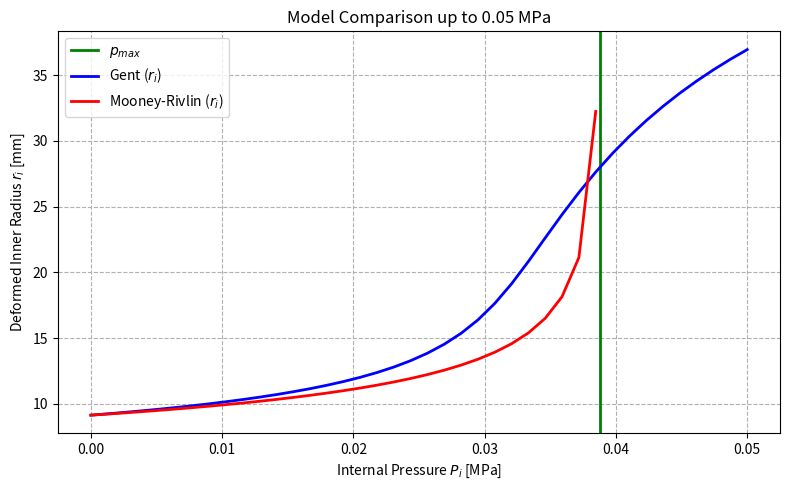

Reproduce this figure in Python.
import numpy as np
from scipy.optimize import root_scalar
import matplotlib.pyplot as plt

# Select appropriate trapezoid function for compatibility with different numpy versions
trapz_func = getattr(np, 'trapezoid', getattr(np, 'trapz', None))

# =============================================================================
# 1. GENT MODEL SOLVER
# =============================================================================
def solve_gent(P_i, lambda_z, R_i, R_e, mu, Jm, C_guess=0.0, n_pts=300):
    """
    Solves thick cylinder with Gent hyperelastic model.

    Parameters:
      P_i      : Internal pressure [MPa]
      lambda_z : Axial stretch
      R_i, R_e : Reference inner and outer radii [mm]
      mu       : Shear modulus [MPa]
      Jm       : Gent locking parameter
      C_guess  : Initial guess for integration constant
      n_pts    : Number of quadrature points

    Returns:
      r_i_deformed, r_e_deformed, C_optimal
    """
    # Zero pressure case
    if abs(P_i) < 1e-12:
        return R_i / np.sqrt(lambda_z), R_e / np.sqrt(lambda_z), 0.0

    # Compute required pressure for given C value
    def compute_gent_pressure(C):
        if C < 0:
            return -1e10

        r_i2 = (R_i**2) / lambda_z + 2.0 * C
        r_e2 = (R_e**2) / lambda_z + 2.0 * C
        if r_i2 <= 1e-10 or r_e2 <= 1e-10:
            return -1e10

        r_i, r_e = np.sqrt(r_i2), np.sqrt(r_e2)
        r = np.linspace(r_i, r_e, n_pts)

        R2 = lambda_z * (r**2 - 2.0 * C)
        if np.any(R2 <= 1e-10):
            return -1e10

        lambda_theta = r / np.sqrt(R2)
        lambda_r = 1.0 / (lambda_theta * lambda_z)

        # First invariant
        I1 = lambda_r**2 + lambda_theta**2 + lambda_z**2
        margin = Jm - (I1 - 3.0)

        if np.any(margin <= 1e-6):
            return -1e10  # Kinematic locking reached

        dWdI1 = (mu * Jm) / (2.0 * margin)
        # Integrand: difference between tangential and radial stress divided by radius
        tau_diff = 2.0 * dWdI1 * (lambda_theta**2 - lambda_r**2)

        return trapz_func(tau_diff / r, r)

    # Residual function: computed pressure minus applied pressure
    def residual(C):
        P_calc = compute_gent_pressure(C)
        if P_calc < 0:
            return -1e10
        return P_calc - P_i

    # Find bracket for root search
    C_low = 0.0

    # Robust search for C_high bracket
    step = 0.5 if C_guess == 0.0 else max(C_guess * 0.05, 0.1)
    C_high = max(C_guess, 0.01)

    found = False
    for _ in range(200):
        res = residual(C_high)
        if res >= 0:
            found = True
            break
        elif res < -1e8:  # Exceeded locking/validity limit
            # Back up and reduce step to approach locking wall
            C_high -= step
            step *= 0.5
            if step < 1e-6:
                break
        C_high += step

    if not found or residual(C_high) < 0:
        raise ValueError("Pressure exceeds material locking limit.")

    # Solve for C using Brent's method
    sol = root_scalar(residual, bracket=[C_low, C_high], method='brentq', xtol=1e-7)
    C_opt = sol.root
    r_i_def = np.sqrt((R_i**2) / lambda_z + 2.0 * C_opt)
    r_e_def = np.sqrt((R_e**2) / lambda_z + 2.0 * C_opt)
    return r_i_def, r_e_def, C_opt


# =============================================================================
# 2. MOONEY-RIVLIN MODEL SOLVER
# =============================================================================
def solve_mooney_rivlin(P_i, lambda_z, R_i, R_e, C10, C01, C_guess=0.0, n_pts=300):
    """
    Solves thick cylinder with Mooney-Rivlin hyperelastic model.

    Parameters:
      P_i      : Internal pressure [MPa]
      lambda_z : Axial stretch
      R_i, R_e : Reference inner and outer radii [mm]
      C10, C01 : Mooney-Rivlin material constants [MPa]
      C_guess  : Initial guess for integration constant
      n_pts    : Number of quadrature points

    Returns:
      r_i_deformed, r_e_deformed, C_optimal
    """
    # Zero pressure case
    if abs(P_i) < 1e-12:
        return R_i / np.sqrt(lambda_z), R_e / np.sqrt(lambda_z), 0.0

    # Compute required pressure for given C value
    def compute_mr_pressure(C):
        if C < 0:
            return -1e10

        r_i2 = (R_i**2) / lambda_z + 2.0 * C
        r_e2 = (R_e**2) / lambda_z + 2.0 * C
        if r_i2 <= 1e-10 or r_e2 <= 1e-10:
            return -1e10

        r_i, r_e = np.sqrt(r_i2), np.sqrt(r_e2)
        r = np.linspace(r_i, r_e, n_pts)

        R2 = lambda_z * (r**2 - 2.0 * C)
        if np.any(R2 <= 1e-10):
            return -1e10

        lambda_theta = r / np.sqrt(R2)
        lambda_r = 1.0 / (lambda_theta * lambda_z)

        # Mooney-Rivlin deviatoric stress difference
        tau_diff = 2.0 * (C10 + C01 * lambda_z**2) * (lambda_theta**2 - lambda_r**2)

        return trapz_func(tau_diff / r, r)

    # Residual function
    def residual(C):
        P_calc = compute_mr_pressure(C)
        if P_calc < 0:
            return -1e10
        return P_calc - P_i

    # Search for bracket
    C_low = 0.0
    C_high = max(1.0, C_guess * 1.2)
    step = 0.5

    found = False
    for _ in range(100):
        if residual(C_high) >= 0:
            found = True
            break
        C_high += step
        step *= 1.2

    if not found:
        raise ValueError("Cannot find interval for Mooney-Rivlin solver.")

    # Solve for C
    sol = root_scalar(residual, bracket=[C_low, C_high], method='brentq', xtol=1e-7)
    C_opt = sol.root
    r_i_def = np.sqrt((R_i**2) / lambda_z + 2.0 * C_opt)
    r_e_def = np.sqrt((R_e**2) / lambda_z + 2.0 * C_opt)
    return r_i_def, r_e_def, C_opt


# =============================================================================
# 3. PRESSURE SWEEP AND COMPARISON
# =============================================================================
if __name__ == "__main__":
    # Cylinder geometry
    R_i = 10.0      # Inner radius [mm]
    R_e = 11.0      # Outer radius [mm]
    lambda_z = 1.2  # Axial stretch

    # Gent material parameters
    mu = 0.4        # Shear modulus [MPa]
    Jm = 30.0       # Locking parameter

    # Mooney-Rivlin material parameters [MPa]
    # Note: to compare at small strains, use mu ≈ 2*(C10+C01)
    C10 = 0.1
    C01 = 0.1

    # Pressure sweep parameters
    P_i_max = 0.05  # Target maximum pressure [MPa]
    num_points = 40
    pressure_array = np.linspace(0.0, P_i_max, num_points)

    # Storage for results
    r_i_gent, r_e_gent, pressures_gent = [], [], []
    r_i_mr, r_e_mr, pressures_mr = [], [], []

    # Integration constants for continuation
    C_gent, C_mr = 0.0, 0.0

    print("Computing models...")

    # Solve Gent model for each pressure
    for P_i in pressure_array:
        try:
            ri, re, C_gent = solve_gent(P_i, lambda_z, R_i, R_e, mu, Jm, C_guess=C_gent)
            r_i_gent.append(ri)
            r_e_gent.append(re)
            pressures_gent.append(P_i)
        except ValueError as err:
            print(f"Gent stopped at P_i = {P_i:.3f} MPa: {err}")
            break

    # Solve Mooney-Rivlin model for each pressure
    for P_i in pressure_array:
        try:
            ri, re, C_mr = solve_mooney_rivlin(P_i, lambda_z, R_i, R_e, C10, C01, C_guess=C_mr)
            r_i_mr.append(ri)
            r_e_mr.append(re)
            pressures_mr.append(P_i)
        except ValueError as err:
            print(f"Mooney-Rivlin stopped at P_i = {P_i:.3f} MPa: {err}")
            break

    # Generate comparison plot
    fig, ax = plt.subplots(figsize=(8, 5))
    ax.axvline(0.03876, color='g', linewidth=2, label='$p_{max}$')
    ax.plot(pressures_gent, r_i_gent, 'b-', linewidth=2, label='Gent ($r_i$)')
    ax.plot(pressures_mr, r_i_mr, 'r-', linewidth=2, label='Mooney-Rivlin ($r_i$)')
    ax.set_xlabel('Internal Pressure $P_i$ [MPa]')
    ax.set_ylabel('Deformed Inner Radius $r_i$ [mm]')
    ax.set_title('Model Comparison up to 0.05 MPa')
    ax.grid(True, linestyle='--')
    ax.legend()
    plt.tight_layout()
    plt.show()
